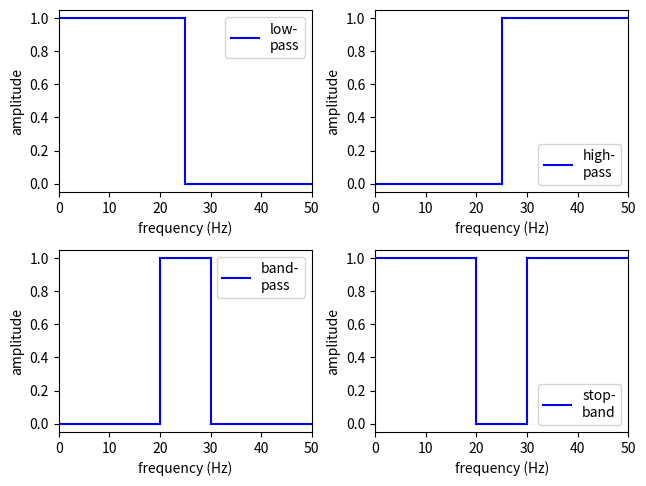

This figure's Python source:
# -*- coding: utf-8 -*-

import matplotlib.pyplot as plt

#------------------------------------------------------------------------------
# Function, main()
#------------------------------------------------------------------------------
def L06_main():
    
    # plot
    plt.subplot(2, 2, 1)
    fc = 25
    fs = 100
    plt.plot([0, fc], [1, 1], 'b')
    plt.plot([fc, fc], [1, 0], 'b')
    plt.plot([fc, fs/2], [0, 0], 'b')
    plt.xlim(0, fs/2)
    plt.ylim(-0.05, 1.05)
    plt.xlabel('frequency (Hz)')
    plt.ylabel('amplitude')
    plt.legend(['low-\npass'], loc='upper right')

    plt.subplot(2, 2, 2)
    fc = 25
    fs = 100
    plt.plot([0, fc], [0, 0], 'b')
    plt.plot([fc, fc], [0, 1], 'b')
    plt.plot([fc, fs/2], [1, 1], 'b')
    plt.xlim(0, fs/2)
    plt.ylim(-0.05, 1.05)
    plt.xlabel('frequency (Hz)')
    plt.ylabel('amplitude')
    plt.legend(['high-\npass'], loc='lower right')
    
    plt.subplot(2, 2, 3)
    fl = 20
    fh = 30
    fs = 100
    plt.plot([0, fl], [0, 0], 'b')
    plt.plot([fl, fl], [0, 1], 'b')
    plt.plot([fl, fh], [1, 1], 'b')
    plt.plot([fh, fh], [0, 1], 'b')
    plt.plot([fh, fs/2], [0, 0], 'b')
    plt.xlim(0, fs/2)
    plt.ylim(-0.05, 1.05)
    plt.xlabel('frequency (Hz)')
    plt.ylabel('amplitude')
    plt.legend(['band-\npass'], loc='upper right')
    
    plt.subplot(2, 2, 4)
    fl = 20
    fh = 30
    fs = 100
    plt.plot([0, fl], [1, 1], 'b')
    plt.plot([fl, fl], [1, 0], 'b')
    plt.plot([fl, fh], [0, 0], 'b')
    plt.plot([fh, fh], [1, 0], 'b')
    plt.plot([fh, fs/2], [1, 1], 'b')
    plt.xlim(0, fs/2)
    plt.ylim(-0.05, 1.05)
    plt.xlabel('frequency (Hz)')
    plt.ylabel('amplitude')
    plt.legend(['stop-\nband'], loc='lower right')
    
    plt.tight_layout(pad=0.5, w_pad=0.5, h_pad=1.0)
    
#------------------------------------------------------------------------------
if __name__ == '__main__':
    L06_main()
